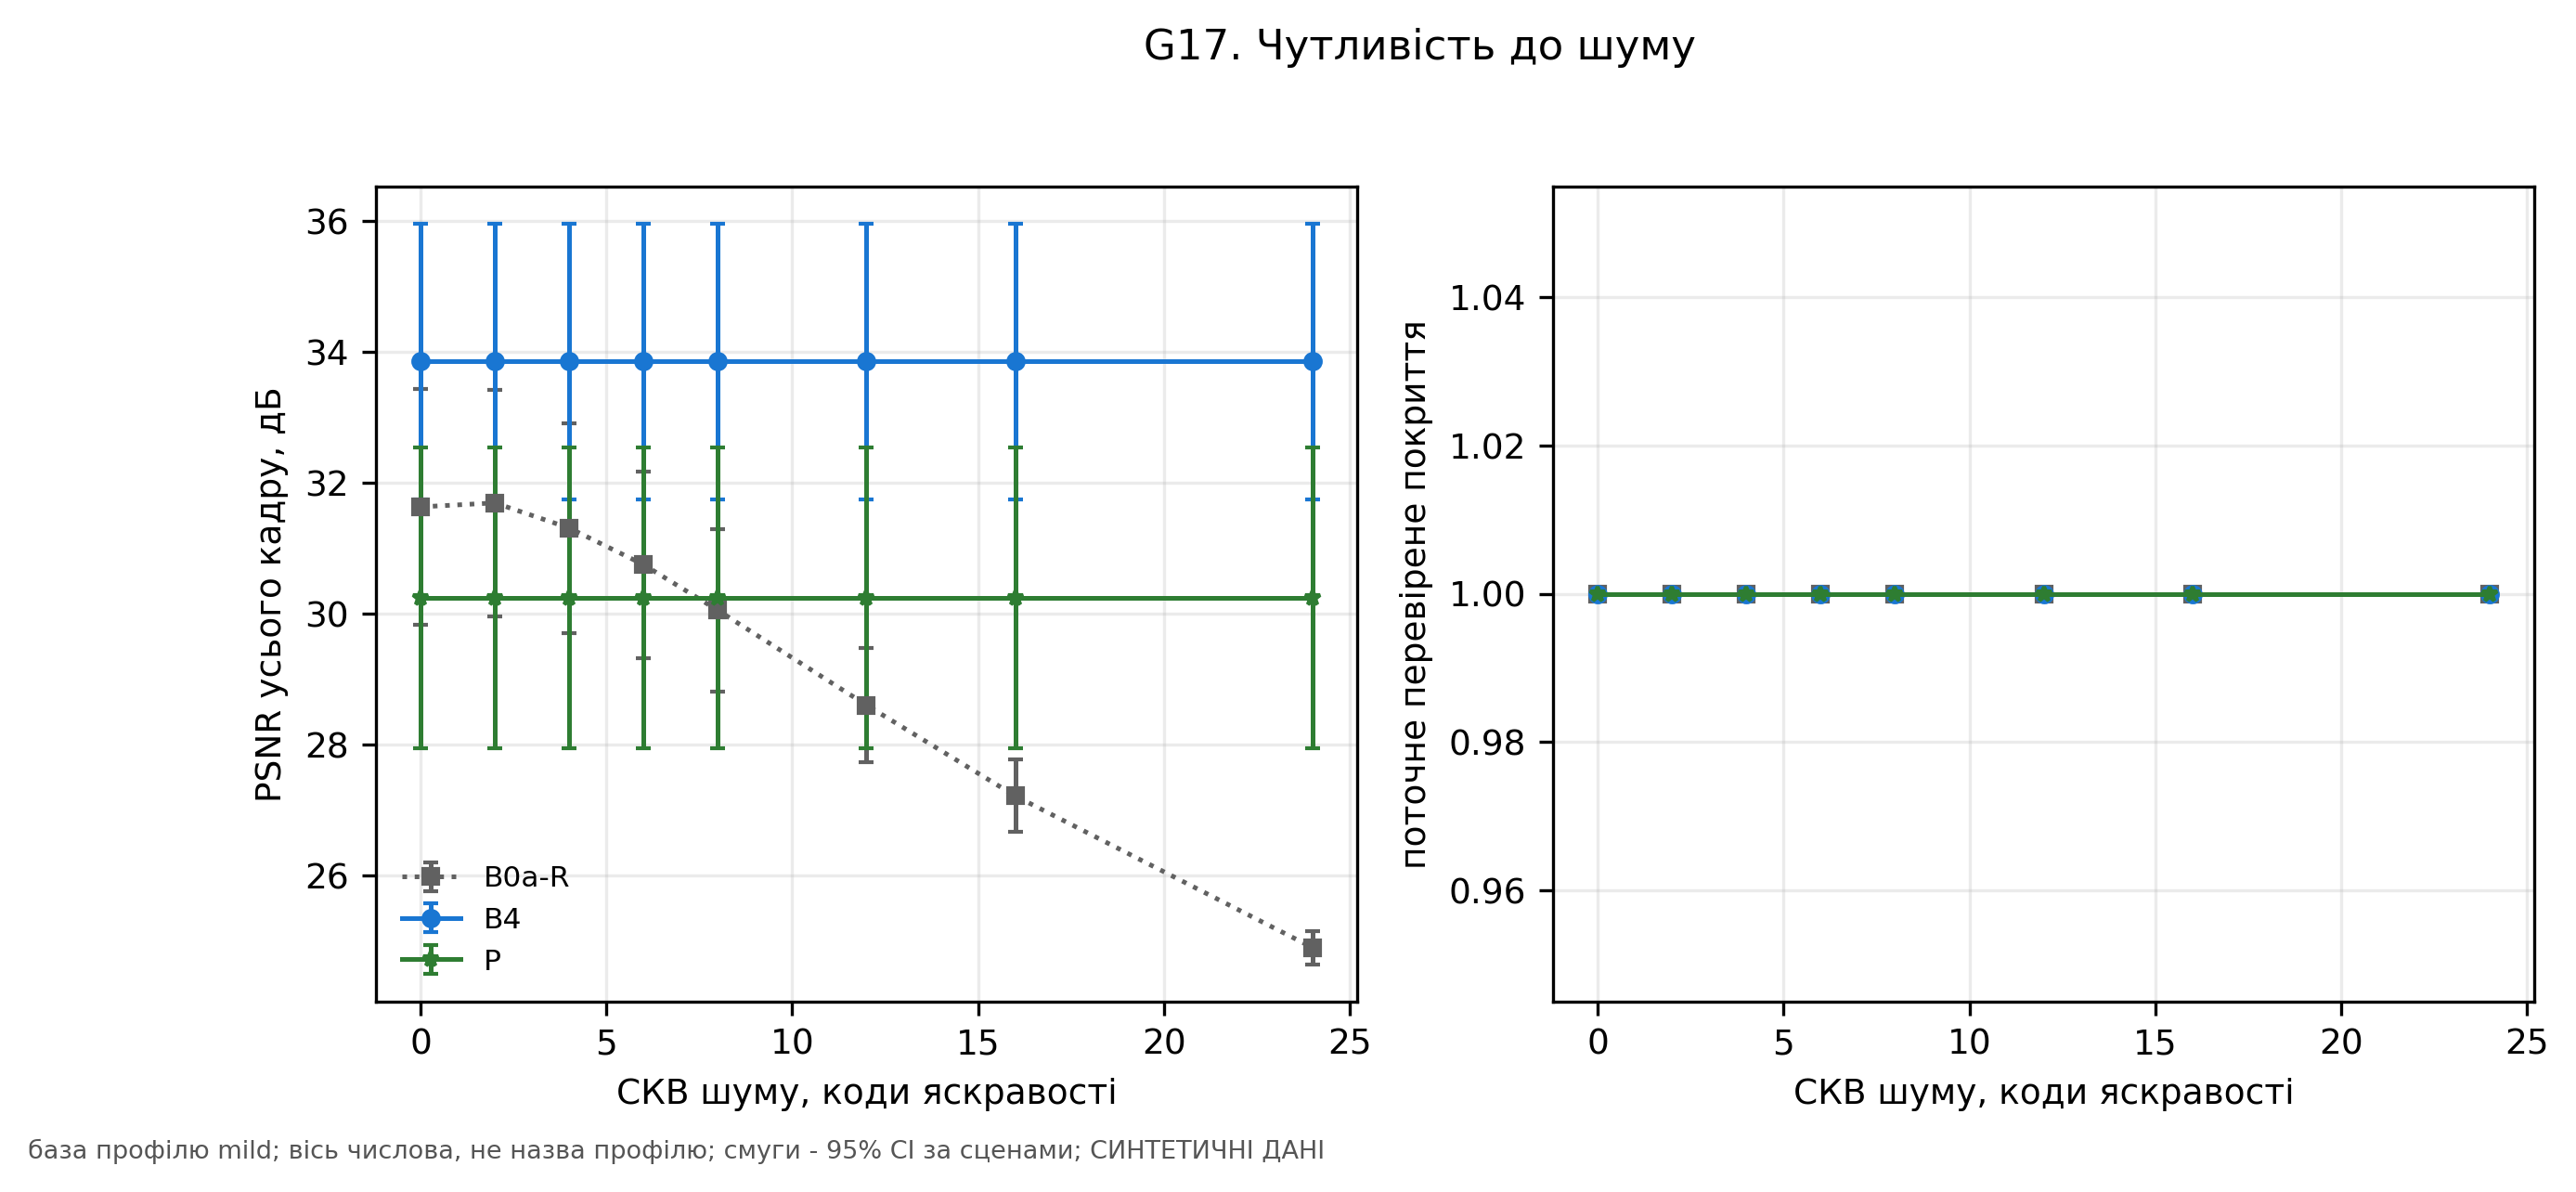

The table this chart was drawn from, first rows:
axis, coverage, method, n_scenes, psnr_full, value
noise_sigma, , B0a-R, 6, 31.63, 0.0
noise_sigma, , B0a-R, 6, 31.69, 2.0
noise_sigma, , B0a-R, 6, 31.31, 4.0
noise_sigma, , B0a-R, 6, 30.75, 6.0
noise_sigma, , B0a-R, 6, 30.05, 8.0
noise_sigma, , B0a-R, 6, 28.6, 12.0
noise_sigma, , B0a-R, 6, 27.22, 16.0
noise_sigma, , B0a-R, 6, 24.9, 24.0
noise_sigma, , B4, 6, 33.85, 0.0
noise_sigma, , B4, 6, 33.85, 2.0
noise_sigma, , B4, 6, 33.85, 4.0
noise_sigma, , B4, 6, 33.85, 6.0
noise_sigma, , B4, 6, 33.85, 8.0
noise_sigma, , B4, 6, 33.85, 12.0
noise_sigma, , B4, 6, 33.85, 16.0
noise_sigma, , B4, 6, 33.85, 24.0
noise_sigma, , P, 6, 30.24, 0.0
noise_sigma, , P, 6, 30.24, 2.0
noise_sigma, , P, 6, 30.24, 4.0
noise_sigma, , P, 6, 30.24, 6.0
noise_sigma, , P, 6, 30.24, 8.0
noise_sigma, , P, 6, 30.24, 12.0
noise_sigma, , P, 6, 30.24, 16.0
noise_sigma, , P, 6, 30.24, 24.0
noise_sigma, 1.0, B0a-R, 6, , 0.0
noise_sigma, 1.0, B0a-R, 6, , 2.0
noise_sigma, 1.0, B0a-R, 6, , 4.0
noise_sigma, 1.0, B0a-R, 6, , 6.0
noise_sigma, 1.0, B0a-R, 6, , 8.0
noise_sigma, 1.0, B0a-R, 6, , 12.0
noise_sigma, 1.0, B0a-R, 6, , 16.0
noise_sigma, 1.0, B0a-R, 6, , 24.0
noise_sigma, 1.0, B4, 6, , 0.0
noise_sigma, 1.0, B4, 6, , 2.0
noise_sigma, 1.0, B4, 6, , 4.0
noise_sigma, 1.0, B4, 6, , 6.0
noise_sigma, 1.0, B4, 6, , 8.0
noise_sigma, 1.0, B4, 6, , 12.0
noise_sigma, 1.0, B4, 6, , 16.0
noise_sigma, 1.0, B4, 6, , 24.0
noise_sigma, 1.0, P, 6, , 0.0
noise_sigma, 1.0, P, 6, , 2.0
noise_sigma, 1.0, P, 6, , 4.0
noise_sigma, 1.0, P, 6, , 6.0
noise_sigma, 1.0, P, 6, , 8.0
noise_sigma, 1.0, P, 6, , 12.0
noise_sigma, 1.0, P, 6, , 16.0
noise_sigma, 1.0, P, 6, , 24.0
